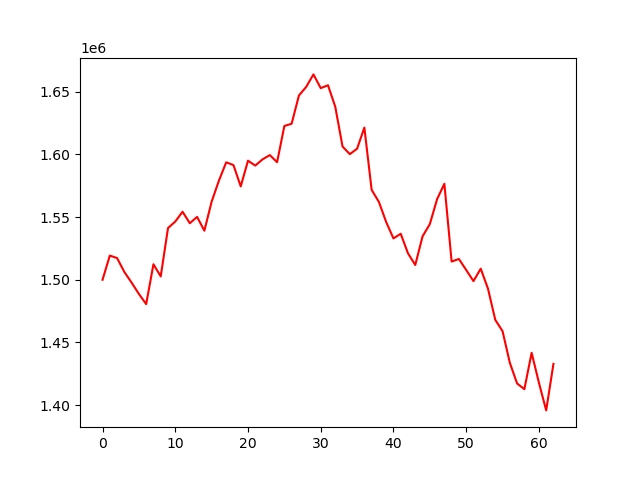

The table this chart was drawn from, first rows:
account_value, date, daily_return
1499991, 2022-07-06, 
1519266, 2022-07-07, 0.01285
1517290, 2022-07-08, -0.001301
1506169, 2022-07-11, -0.00733
1497650, 2022-07-12, -0.005656
1488650, 2022-07-13, -0.00601
1480566, 2022-07-14, -0.00543
1512371, 2022-07-15, 0.02148
1502641, 2022-07-18, -0.006433
1541209, 2022-07-19, 0.02567
1546452, 2022-07-20, 0.003401
1554246, 2022-07-21, 0.00504
1545098, 2022-07-22, -0.005886
1550140, 2022-07-25, 0.003263
1539128, 2022-07-26, -0.007104
1562311, 2022-07-27, 0.01506
1579047, 2022-07-28, 0.01071
1593677, 2022-07-29, 0.009265
1591497, 2022-08-01, -0.001368
1574506, 2022-08-02, -0.01068
1594984, 2022-08-03, 0.01301
1591107, 2022-08-04, -0.002431
1596061, 2022-08-05, 0.003114
1599474, 2022-08-08, 0.002138
1593832, 2022-08-09, -0.003527
1622675, 2022-08-10, 0.0181
1624495, 2022-08-11, 0.001122
1646992, 2022-08-12, 0.01385
1653885, 2022-08-15, 0.004185
1663855, 2022-08-16, 0.006028
1652890, 2022-08-17, -0.00659
1655192, 2022-08-18, 0.001393
1638014, 2022-08-19, -0.01038
1606300, 2022-08-22, -0.01936
1600216, 2022-08-23, -0.003788
1604546, 2022-08-24, 0.002706
1621409, 2022-08-25, 0.01051
1571734, 2022-08-26, -0.03064
1562080, 2022-08-29, -0.006142
1546048, 2022-08-30, -0.01026
1532974, 2022-08-31, -0.008457
1536698, 2022-09-01, 0.00243
1521026, 2022-09-02, -0.0102
1511785, 2022-09-06, -0.006076
1534580, 2022-09-07, 0.01508
1544381, 2022-09-08, 0.006387
1564284, 2022-09-09, 0.01289
1576555, 2022-09-12, 0.007844
1514526, 2022-09-13, -0.03934
1516570, 2022-09-14, 0.001349
1507798, 2022-09-15, -0.005784
1498887, 2022-09-16, -0.00591
1508828, 2022-09-19, 0.006632
1492799, 2022-09-20, -0.01062
1467993, 2022-09-21, -0.01662
1458992, 2022-09-22, -0.006132
1433741, 2022-09-23, -0.01731
1417219, 2022-09-26, -0.01152
1412683, 2022-09-27, -0.0032
1441689, 2022-09-28, 0.02053
... 3 more rows
